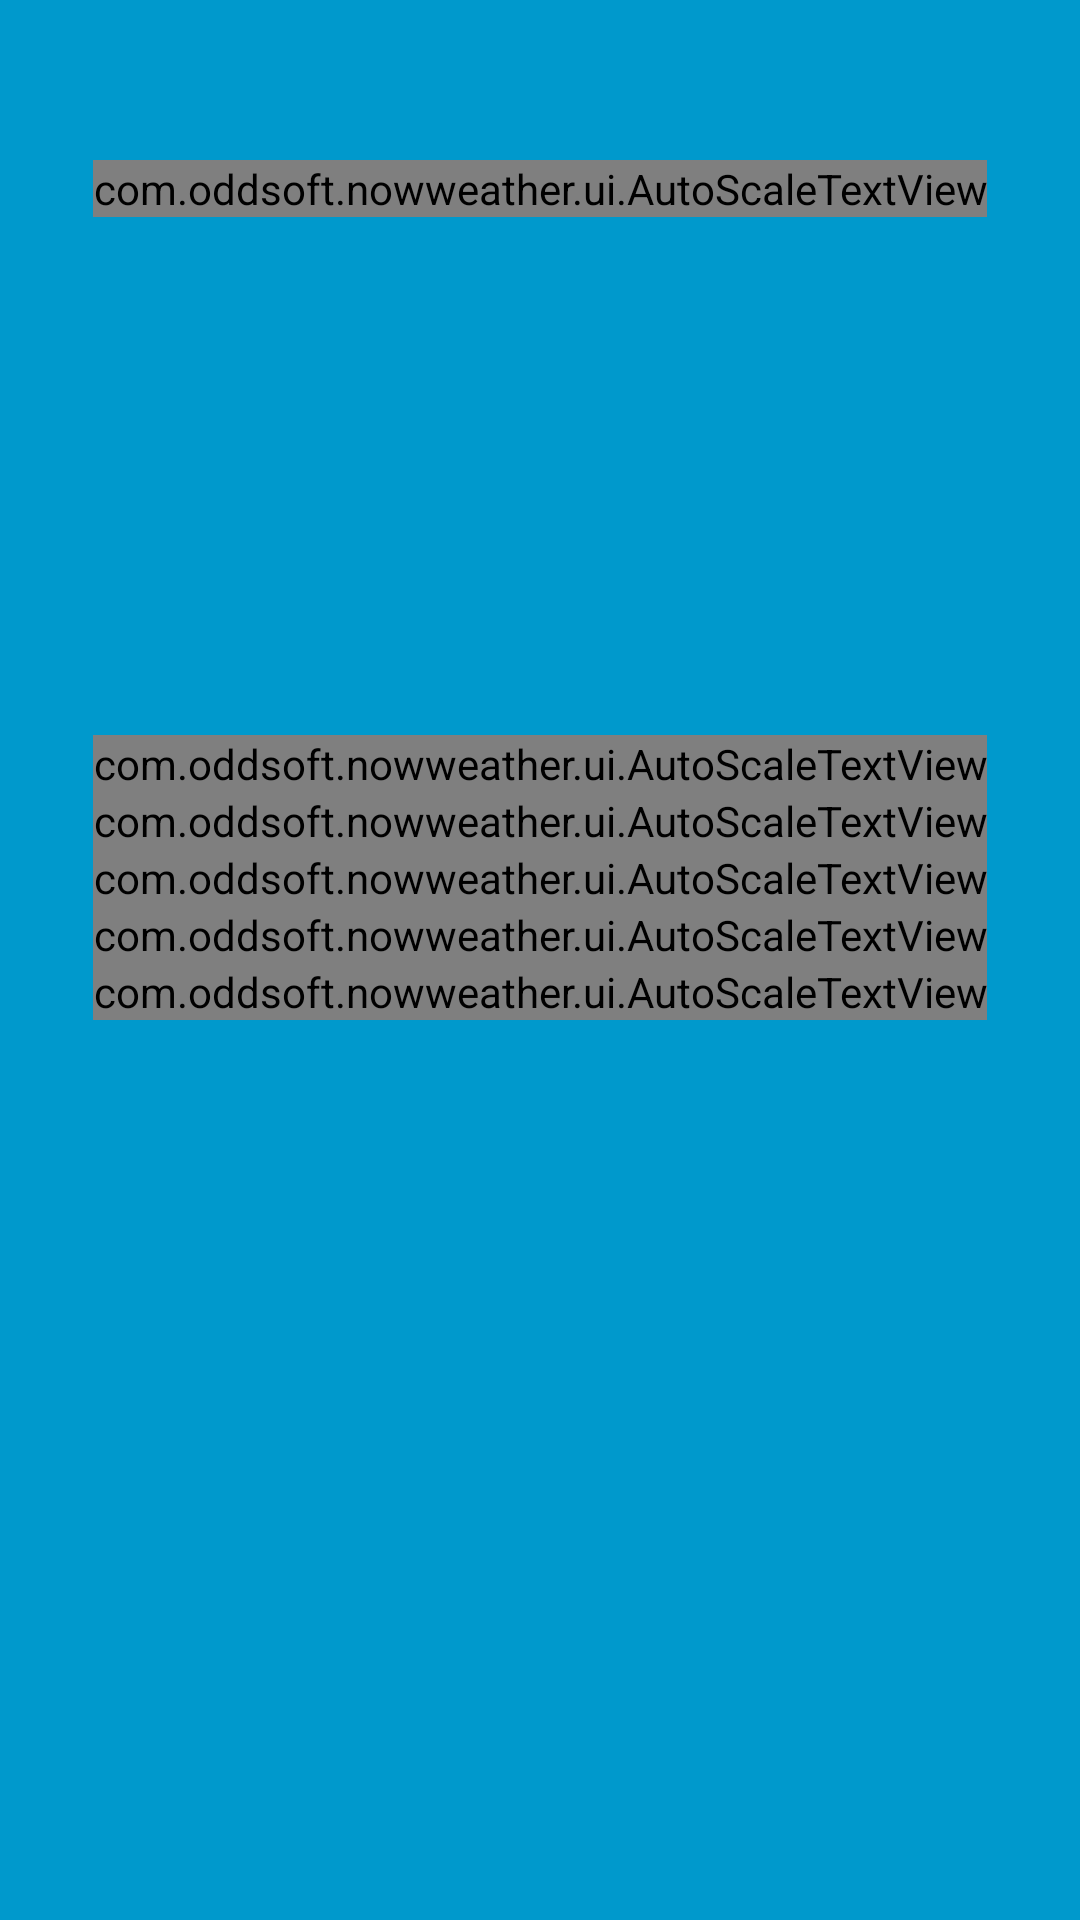

Here is an Android app screen rendered from its layout file. Give the layout XML and the strings, colors and styles it references.
<!-- AndroidManifest.xml: application theme AppTheme -->
<!-- res/layout/activity_main.xml -->
<android.support.v4.widget.DrawerLayout
    xmlns:android="http://schemas.android.com/apk/res/android"
    xmlns:tools="http://schemas.android.com/tools"
    android:id="@+id/drw_layout"
    android:layout_width="match_parent"
    android:layout_height="match_parent"
    tools:context=".MainActivity"
    android:orientation="vertical">

    <RelativeLayout
        android:layout_height="fill_parent"
        android:layout_width="fill_parent"
        android:background="@color/background">

        <ImageView
            android:id="@+id/main_bg"
            android:layout_width="match_parent"
            android:layout_height="match_parent"
            android:scaleType="centerCrop"/>

        <TextView
            android:id="@+id/error"
            android:layout_centerInParent="true"
            android:visibility="gone"
            android:layout_height="wrap_content"
            android:layout_width="match_parent"
            android:textSize="20sp"
            android:textColor="@color/red"
            android:layout_margin="@dimen/activity_horizontal_margin"
            android:gravity="center"
            android:text="@string/error"/>

        <TextView
            android:id="@+id/city"
            android:layout_width="wrap_content"
            android:layout_height="wrap_content"
            android:layout_centerHorizontal="true"
            android:textSize="40sp"
            android:textColor="@color/write"
            android:text=" "/>

        <com.oddsoft.nowweather.ui.AutoScaleTextView
            android:id="@+id/degrees"
            android:layout_height="wrap_content"
            android:layout_width="wrap_content"
            android:layout_centerHorizontal="true"
            android:layout_below="@id/city"
            android:textSize="60sp"
            android:textColor="@color/write"
            android:text=""/>

        <TextView
            android:id="@+id/weather"
            android:layout_width="wrap_content"
            android:layout_height="wrap_content"
            android:layout_centerHorizontal="true"
            android:layout_below="@id/degrees"
            android:textSize="130sp"
            android:gravity="center"
            android:textColor="@color/write"
            android:text=""/>

        <com.oddsoft.nowweather.ui.AutoScaleTextView
            android:id="@+id/description"
            android:layout_width="wrap_content"
            android:layout_height="wrap_content"
            android:layout_centerHorizontal="true"
            android:layout_below="@id/weather"
            android:gravity="center"
            android:textColor="@color/write"
            android:textSize="35sp"
            android:text=""/>

        <com.oddsoft.nowweather.ui.AutoScaleTextView
            android:id="@+id/temprange"
            android:layout_width="wrap_content"
            android:layout_height="wrap_content"
            android:layout_centerHorizontal="true"
            android:layout_below="@id/description"
            android:textSize="25sp"
            android:textColor="@color/write"
            android:text=""/>

        <com.oddsoft.nowweather.ui.AutoScaleTextView
            android:id="@+id/humidity"
            android:layout_width="wrap_content"
            android:layout_height="wrap_content"
            android:layout_centerHorizontal="true"
            android:layout_below="@id/temprange"
            android:textSize="25sp"
            android:textColor="@color/write"
            android:text=""/>

        <com.oddsoft.nowweather.ui.AutoScaleTextView
            android:id="@+id/cloudiness"
            android:layout_width="wrap_content"
            android:layout_height="wrap_content"
            android:layout_centerHorizontal="true"
            android:layout_below="@id/humidity"
            android:textSize="25sp"
            android:textColor="@color/write"
            android:text=""/>

        <com.oddsoft.nowweather.ui.AutoScaleTextView
            android:id="@+id/wind"
            android:layout_width="wrap_content"
            android:layout_height="wrap_content"
            android:layout_centerHorizontal="true"
            android:layout_below="@id/cloudiness"
            android:textSize="25sp"
            android:textColor="@color/write"
            android:text=""/>

    </RelativeLayout>

    <LinearLayout
        android:id="@+id/llv_left_drawer"
        android:layout_width="240dp"
        android:layout_height="match_parent"
        android:layout_gravity="start"
        android:background="@color/background"
        android:orientation="vertical">
        <TextView
            android:id="@+id/x1"
            android:layout_width="match_parent"
            android:layout_height="wrap_content"
            android:textSize="90sp"/>

        <ListView
            android:id="@+id/lsv_drawer_menu"
            android:layout_width="match_parent"
            android:layout_height="match_parent"
            android:choiceMode="singleChoice"
            android:divider="@android:color/transparent"
            android:dividerHeight="0dp" />
    </LinearLayout>


</android.support.v4.widget.DrawerLayout>
<!-- resources referenced by this layout -->
<resources>
  <item name="background" type="color">#FF0099CC</item>
  <item name="red" type="color">#FFFF4444</item>
  <item name="write" type="color">#FFFFFFFF</item>
  <string name="error">Network Error</string>
  <style name="AppTheme" parent="AppBaseTheme">
          
      </style>
  <style name="AppBaseTheme" parent="@android:style/Theme.Holo.Light">
          <item name="android:actionBarStyle">@style/AppBaseTheme.ActionBar</item>
      </style>
  <style name="AppBaseTheme.ActionBar" parent="@android:style/Widget.Holo.Light.ActionBar">
          <item name="android:background">@color/write</item>
          <item name="android:titleTextStyle">@style/AppBaseTheme.ActionBar.TitleTextStyle</item>
          <item name="android:subtitleTextStyle">@style/AppBaseTheme.ActionBar.TitleTextStyle</item>
      </style>
  <style name="AppBaseTheme.ActionBar.TitleTextStyle" parent="@android:style/TextAppearance.Holo.Widget.ActionBar.Title">
          <item name="android:textColor">@color/write</item>
      </style>
</resources>
